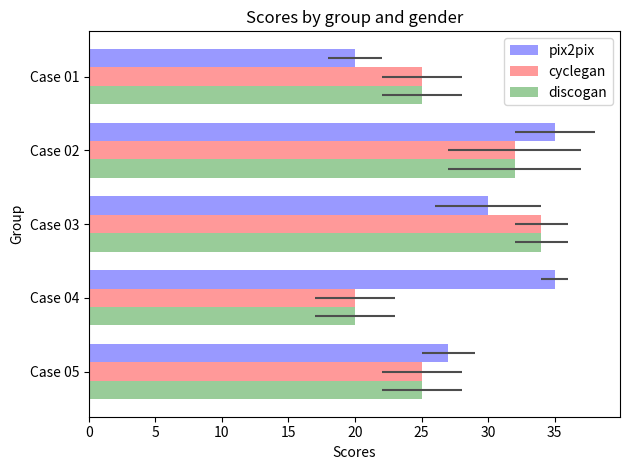

Write the Python code that produced this figure.
import numpy as np
import matplotlib.pyplot as plt

n_groups = 5

means_men = (20, 35, 30, 35, 27)
std_men = (2, 3, 4, 1, 2)

means_women = (25, 32, 34, 20, 25)
std_women = (3, 5, 2, 3, 3)

fig, ax = plt.subplots()

index = np.arange(n_groups)
bar_width = 0.25
opacity = 0.4
error_config = {'ecolor': '0.3'}

rects1 = ax.barh(index, means_men, bar_width, alpha=opacity, color='b', xerr=std_men, error_kw=error_config,
                label='pix2pix')

rects2 = ax.barh(index + bar_width, means_women, bar_width, alpha=opacity, color='r', xerr=std_women,
                error_kw=error_config, label='cyclegan')

rects3 = ax.barh(index + 2 * bar_width, means_women, bar_width, alpha=opacity, color='g', xerr=std_women,
                error_kw=error_config, label='discogan')

ax.set_xlabel('Scores')
ax.set_ylabel('Group')
ax.set_title('Scores by group and gender')
ax.set_yticks(index + bar_width)
ax.set_yticklabels(('Case 01', 'Case 02', 'Case 03', 'Case 04', 'Case 05'))
ax.invert_yaxis()  # labels read top-to-bottom
ax.legend()

fig.tight_layout()
plt.show()
